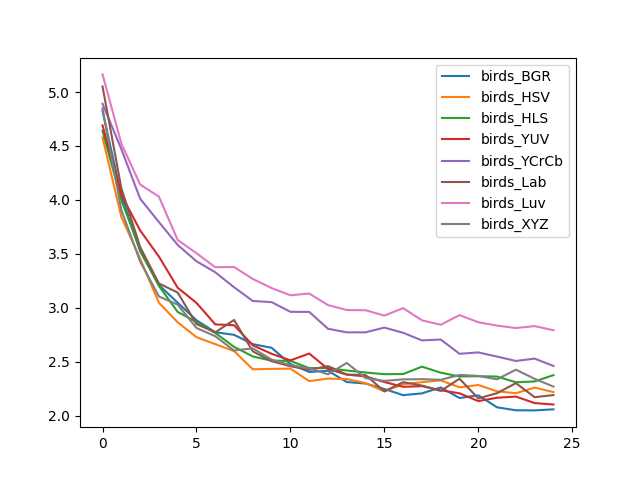

The table this chart was drawn from, first rows:
, birds_BGR, birds_HSV, birds_HLS, birds_YUV, birds_YCrCb, birds_Lab, birds_Luv, birds_XYZ
0, 4.824, 4.578, 4.641, 4.691, 4.891, 5.051, 5.163, 4.848
1, 4.042, 3.843, 3.999, 4.048, 4.471, 4.109, 4.523, 3.907
2, 3.524, 3.455, 3.539, 3.718, 4.012, 3.564, 4.143, 3.43
3, 3.212, 3.047, 3.203, 3.475, 3.795, 3.226, 4.031, 3.106
4, 3.048, 2.866, 2.962, 3.186, 3.583, 3.142, 3.629, 3.03
5, 2.885, 2.729, 2.87, 3.046, 3.432, 2.85, 3.506, 2.814
6, 2.774, 2.664, 2.768, 2.847, 3.33, 2.773, 3.377, 2.737
7, 2.75, 2.599, 2.639, 2.839, 3.191, 2.888, 3.379, 2.605
8, 2.664, 2.431, 2.549, 2.653, 3.064, 2.597, 3.268, 2.625
9, 2.63, 2.434, 2.511, 2.574, 3.053, 2.505, 3.183, 2.52
10, 2.479, 2.437, 2.508, 2.513, 2.963, 2.459, 3.117, 2.469
11, 2.406, 2.321, 2.442, 2.577, 2.963, 2.426, 3.133, 2.441
12, 2.417, 2.344, 2.441, 2.434, 2.806, 2.46, 3.026, 2.384
13, 2.313, 2.34, 2.42, 2.381, 2.773, 2.382, 2.98, 2.49
14, 2.299, 2.303, 2.401, 2.365, 2.773, 2.377, 2.978, 2.349
15, 2.248, 2.226, 2.385, 2.313, 2.817, 2.227, 2.928, 2.323
16, 2.191, 2.293, 2.387, 2.269, 2.769, 2.312, 2.997, 2.338
17, 2.208, 2.311, 2.455, 2.275, 2.699, 2.28, 2.884, 2.339
18, 2.263, 2.328, 2.4, 2.236, 2.707, 2.23, 2.844, 2.333
19, 2.165, 2.264, 2.364, 2.208, 2.574, 2.343, 2.933, 2.379
20, 2.189, 2.285, 2.367, 2.136, 2.587, 2.161, 2.867, 2.369
21, 2.078, 2.227, 2.363, 2.167, 2.548, 2.21, 2.836, 2.338
22, 2.051, 2.209, 2.311, 2.178, 2.508, 2.302, 2.813, 2.427
23, 2.05, 2.261, 2.318, 2.118, 2.53, 2.172, 2.831, 2.342
24, 2.06, 2.219, 2.377, 2.104, 2.462, 2.192, 2.792, 2.27
